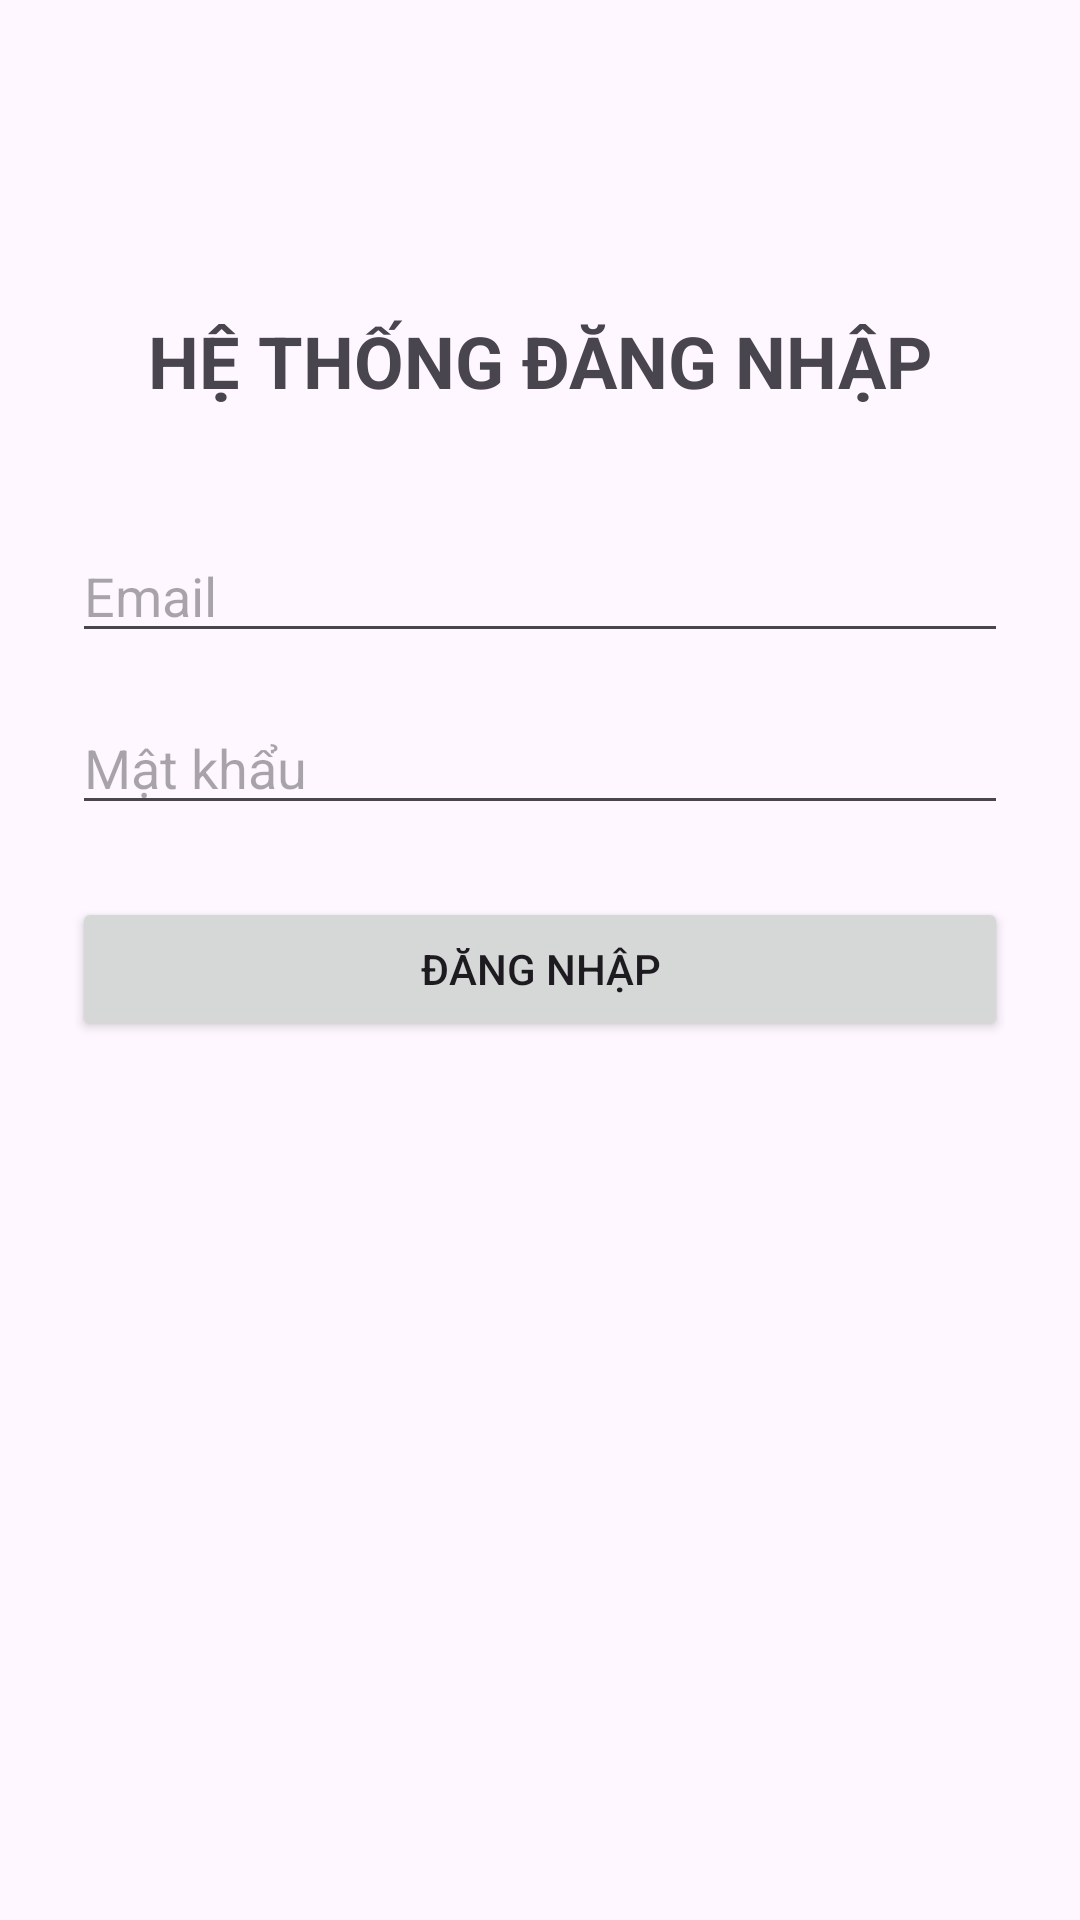

Android layout source for this screen:
<!-- AndroidManifest.xml: application theme Theme.KiemTra_LapTrinhUngDungDiDong_2474802010345 -->
<!-- res/layout/activity_login.xml -->
<?xml version="1.0" encoding="utf-8"?>
<androidx.constraintlayout.widget.ConstraintLayout
    xmlns:android="http://schemas.android.com/apk/res/android"
    xmlns:app="http://schemas.android.com/apk/res-auto"
    android:layout_width="match_parent"
    android:layout_height="match_parent"
    android:padding="24dp">

    <TextView
        android:id="@+id/tvTitle"
        android:layout_width="wrap_content"
        android:layout_height="wrap_content"
        android:text="HỆ THỐNG ĐĂNG NHẬP"
        android:textSize="24sp"
        android:textStyle="bold"
        app:layout_constraintTop_toTopOf="parent"
        app:layout_constraintStart_toStartOf="parent"
        app:layout_constraintEnd_toEndOf="parent"
        android:layout_marginTop="80dp" />

    <EditText
        android:id="@+id/edtEmail"
        android:layout_width="0dp"
        android:layout_height="wrap_content"
        android:hint="Email"
        android:inputType="textEmailAddress"
        app:layout_constraintTop_toBottomOf="@id/tvTitle"
        app:layout_constraintStart_toStartOf="parent"
        app:layout_constraintEnd_toEndOf="parent"
        android:layout_marginTop="40dp" />

    <EditText
        android:id="@+id/edtPassword"
        android:layout_width="0dp"
        android:layout_height="wrap_content"
        android:hint="Mật khẩu"
        android:inputType="textPassword"
        app:layout_constraintTop_toBottomOf="@id/edtEmail"
        app:layout_constraintStart_toStartOf="parent"
        app:layout_constraintEnd_toEndOf="parent"
        android:layout_marginTop="16dp" />

    <Button
        android:id="@+id/btnLogin"
        android:layout_width="0dp"
        android:layout_height="wrap_content"
        android:text="Đăng nhập"
        app:layout_constraintTop_toBottomOf="@id/edtPassword"
        app:layout_constraintStart_toStartOf="parent"
        app:layout_constraintEnd_toEndOf="parent"
        android:layout_marginTop="24dp" />

    <TextView
        android:id="@+id/tvStatus"
        android:layout_width="0dp"
        android:layout_height="wrap_content"
        android:textSize="16sp"
        android:gravity="center"
        app:layout_constraintTop_toBottomOf="@id/btnLogin"
        app:layout_constraintStart_toStartOf="parent"
        app:layout_constraintEnd_toEndOf="parent"
        android:layout_marginTop="24dp" />

</androidx.constraintlayout.widget.ConstraintLayout>
<!-- resources referenced by this layout -->
<resources>
  <style name="Theme.KiemTra_LapTrinhUngDungDiDong_2474802010345" parent="Base.Theme.KiemTra_LapTrinhUngDungDiDong_2474802010345" />
  <style name="Base.Theme.KiemTra_LapTrinhUngDungDiDong_2474802010345" parent="Theme.Material3.DayNight.NoActionBar">
          
          
      </style>
</resources>
